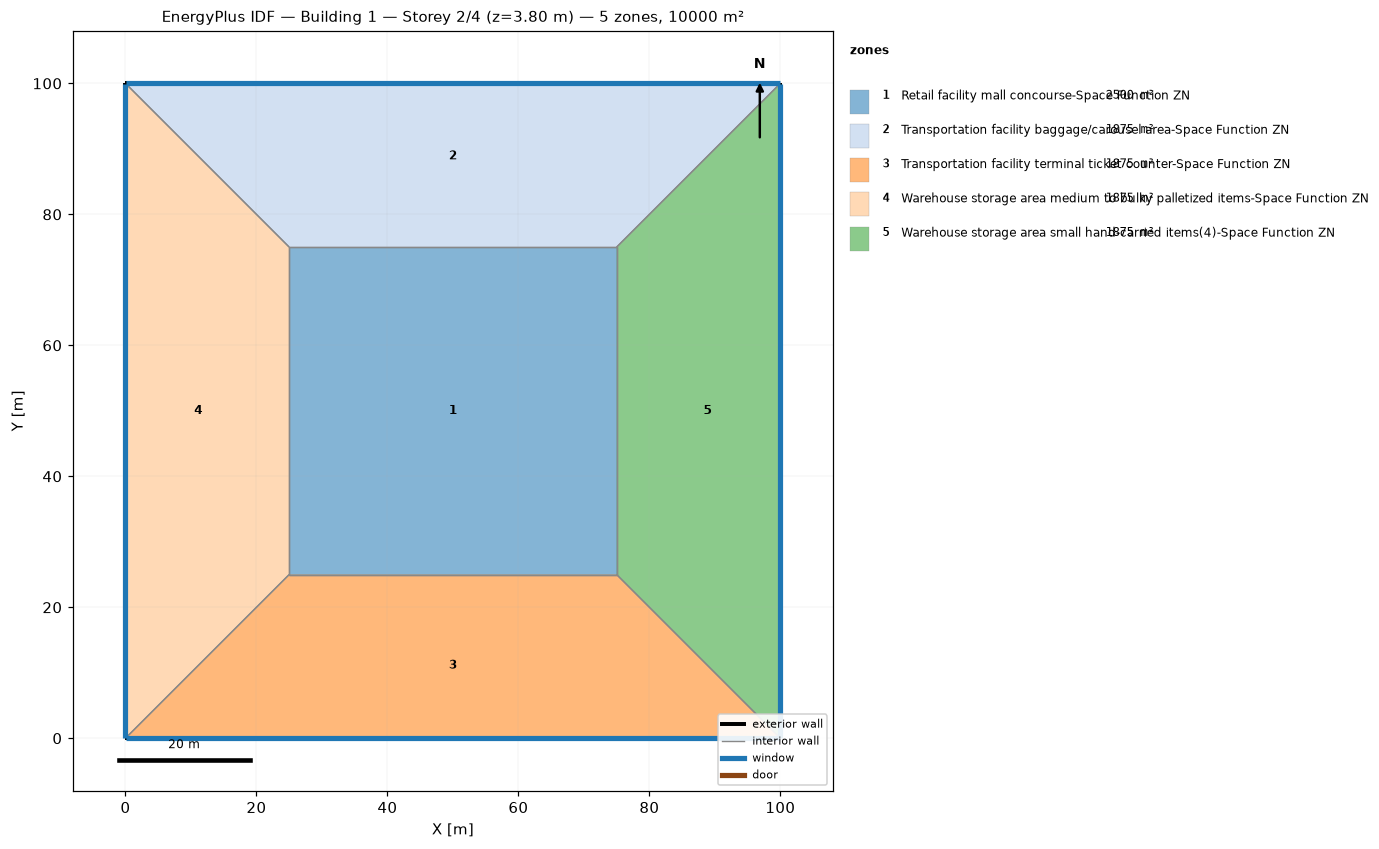
=== STOREY PLAN SPEC (per zone: floor XY polygon, exterior-wall plan segments, windows/doors) ===
zone 1: Retail facility mall concourse-Space Function ZN  (2500.0 m²)
  floor: (25.00, 25.00) (25.00, 75.00) (75.00, 75.00) (75.00, 25.00)
  interior walls: 4
zone 2: Transportation facility baggage/carousel area-Space Function ZN  (1875.0 m²)
  floor: (0.00, 100.00) (100.00, 100.00) (75.00, 75.00) (25.00, 75.00)
  exterior wall: (100.00, 100.00) – (0.00, 100.00)  [100.0 m]
    window: (99.97, 100.00) – (0.03, 100.00)  [95.0 m²]
  interior walls: 3
zone 3: Transportation facility terminal ticket counter-Space Function ZN  (1875.0 m²)
  floor: (100.00, 0.00) (0.00, 0.00) (25.00, 25.00) (75.00, 25.00)
  exterior wall: (0.00, 0.00) – (100.00, 0.00)  [100.0 m]
    window: (0.03, 0.00) – (99.97, 0.00)  [95.0 m²]
  interior walls: 3
zone 4: Warehouse storage area medium to bulky palletized items-Space Function ZN  (1875.0 m²)
  floor: (0.00, 0.00) (0.00, 100.00) (25.00, 75.00) (25.00, 25.00)
  exterior wall: (0.00, 100.00) – (0.00, 0.00)  [100.0 m]
    window: (0.00, 99.97) – (0.00, 0.03)  [95.0 m²]
  interior walls: 3
zone 5: Warehouse storage area small hand-carried items(4)-Space Function ZN  (1875.0 m²)
  floor: (100.00, 100.00) (100.00, 0.00) (75.00, 25.00) (75.00, 75.00)
  exterior wall: (100.00, 0.00) – (100.00, 100.00)  [100.0 m]
    window: (100.00, 0.03) – (100.00, 99.97)  [95.0 m²]
  interior walls: 3

=== DERIVED (storey summary) ===
Building: Building 1
Storey: 2 of 4  (floor level z = 3.80 m)
Storey gross floor area: 10000.0 m²
Zones on this storey: 5
  - Retail facility mall concourse-Space Function ZN: floor 2500.0 m²
  - Transportation facility baggage/carousel area-Space Function ZN: floor 1875.0 m²; exterior wall 100.0 m (380.0 m²); 1 window(s) 95.0 m²; WWR 25.0%
  - Transportation facility terminal ticket counter-Space Function ZN: floor 1875.0 m²; exterior wall 100.0 m (380.0 m²); 1 window(s) 95.0 m²; WWR 25.0%
  - Warehouse storage area medium to bulky palletized items-Space Function ZN: floor 1875.0 m²; exterior wall 100.0 m (380.0 m²); 1 window(s) 95.0 m²; WWR 25.0%
  - Warehouse storage area small hand-carried items(4)-Space Function ZN: floor 1875.0 m²; exterior wall 100.0 m (380.0 m²); 1 window(s) 95.0 m²; WWR 25.0%
Zone adjacency (shared interzone walls):
  - Retail facility mall concourse-Space Function ZN ↔ Transportation facility baggage/carousel area-Space Function ZN
  - Retail facility mall concourse-Space Function ZN ↔ Transportation facility terminal ticket counter-Space Function ZN
  - Retail facility mall concourse-Space Function ZN ↔ Warehouse storage area medium to bulky palletized items-Space Function ZN
  - Retail facility mall concourse-Space Function ZN ↔ Warehouse storage area small hand-carried items(4)-Space Function ZN
  - Transportation facility baggage/carousel area-Space Function ZN ↔ Warehouse storage area medium to bulky palletized items-Space Function ZN
  - Transportation facility baggage/carousel area-Space Function ZN ↔ Warehouse storage area small hand-carried items(4)-Space Function ZN
  - Transportation facility terminal ticket counter-Space Function ZN ↔ Warehouse storage area medium to bulky palletized items-Space Function ZN
  - Transportation facility terminal ticket counter-Space Function ZN ↔ Warehouse storage area small hand-carried items(4)-Space Function ZN